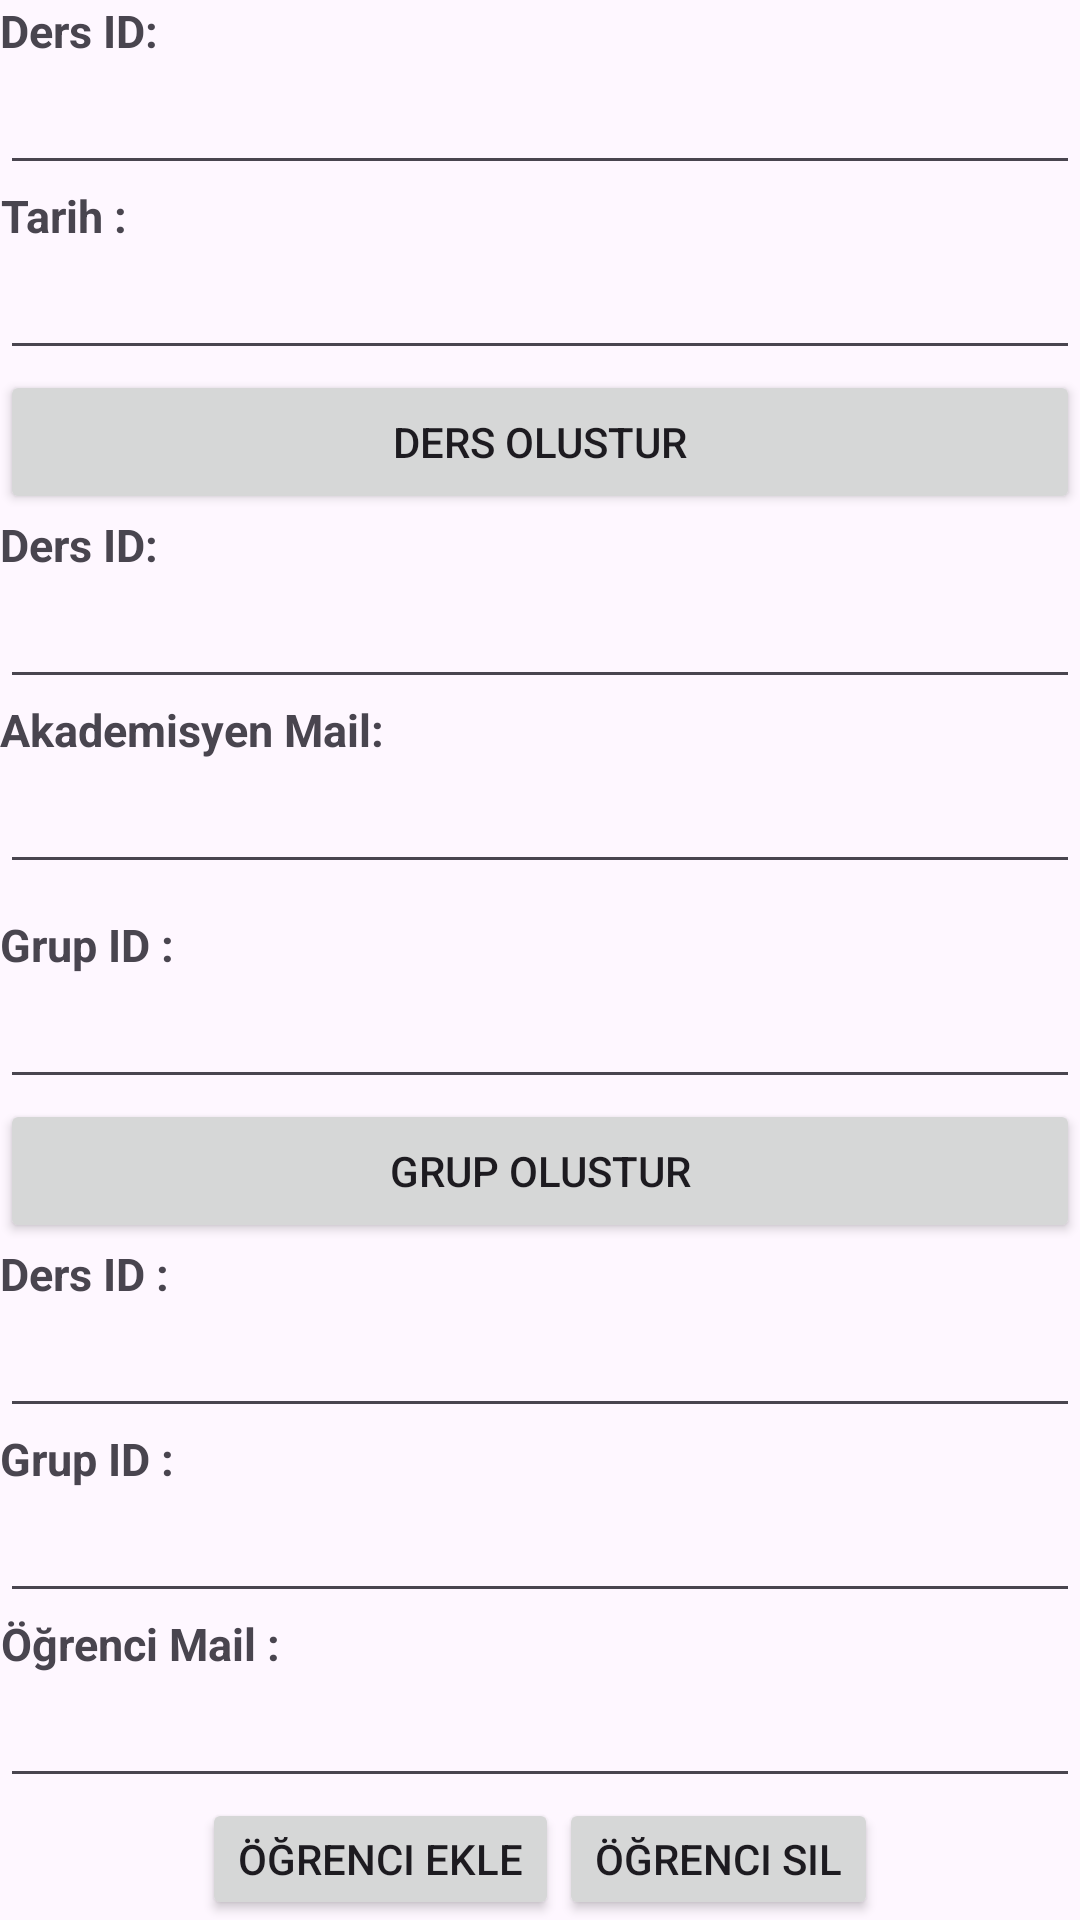

Android layout source for this screen:
<!-- AndroidManifest.xml: application theme Theme.YtuObs -->
<!-- res/layout/activity_create_course.xml -->
<?xml version="1.0" encoding="utf-8"?>
<androidx.constraintlayout.widget.ConstraintLayout xmlns:android="http://schemas.android.com/apk/res/android"
    xmlns:app="http://schemas.android.com/apk/res-auto"
    xmlns:tools="http://schemas.android.com/tools"
    android:id="@+id/main"
    android:layout_width="match_parent"
    android:layout_height="match_parent"

    tools:context=".EditCourse">

    <LinearLayout
        android:layout_width="match_parent"
        android:layout_height="wrap_content"
        android:gravity="center"
        android:orientation="vertical"
        tools:layout_editor_absoluteX="5dp">

        <LinearLayout
            android:layout_width="match_parent"
            android:layout_height="match_parent"
            android:layout_gravity="center"
            android:orientation="vertical">

            <TextView
                android:layout_width="wrap_content"
                android:layout_height="match_parent"
                android:text="Ders ID: "
                android:textAlignment="center"
                android:textSize="15dp"
                android:textStyle="bold" />

            <EditText
                android:id="@+id/courseId1"
                android:layout_width="match_parent"
                android:layout_height="wrap_content" />
        </LinearLayout>


        <LinearLayout
            android:layout_width="match_parent"
            android:layout_height="match_parent"
            android:layout_gravity="center"
            android:orientation="vertical">

            <TextView
                android:layout_width="wrap_content"
                android:layout_height="match_parent"
                android:text="Tarih : "
                android:inputType="date"
                android:textAlignment="center"
                android:textSize="15dp"
                android:textStyle="bold" />

            <EditText
                android:id="@+id/date_editxt"
                android:layout_width="match_parent"
                android:layout_height="wrap_content" />
        </LinearLayout>


        <LinearLayout
            android:layout_width="match_parent"
            android:layout_height="match_parent"
            android:layout_gravity="center"
            android:orientation="horizontal">

            <Button
                android:id="@+id/crtCourseButton"
                android:layout_width="match_parent"
                android:layout_height="match_parent"
                android:text="Ders Olustur" />
        </LinearLayout>

        <LinearLayout
            android:layout_width="match_parent"
            android:layout_height="match_parent"
            android:layout_gravity="center"
            android:orientation="vertical">

            <TextView
                android:layout_width="wrap_content"
                android:layout_height="match_parent"
                android:text="Ders ID: "
                android:textAlignment="center"
                android:textSize="15dp"
                android:textStyle="bold" />

            <EditText
                android:id="@+id/courseId2"
                android:layout_width="match_parent"
                android:layout_height="wrap_content" />
        </LinearLayout>

        <LinearLayout
            android:layout_width="match_parent"
            android:layout_height="match_parent"
            android:layout_gravity="center"
            android:layout_marginBottom="10dp"
            android:orientation="vertical">

            <TextView
                android:layout_width="wrap_content"
                android:layout_height="match_parent"
                android:text="Akademisyen Mail: "
                android:textAlignment="center"
                android:textSize="15dp"
                android:textStyle="bold" />

            <EditText
                android:id="@+id/instMail"
                android:layout_width="match_parent"
                android:layout_height="wrap_content" />
        </LinearLayout>

        <LinearLayout
            android:layout_width="match_parent"
            android:layout_height="match_parent"
            android:layout_gravity="center"
            android:orientation="vertical">

            <TextView
                android:layout_width="wrap_content"
                android:layout_height="match_parent"
                android:text="Grup ID : "
                android:textAlignment="center"
                android:textSize="15dp"
                android:textStyle="bold" />

            <EditText
                android:id="@+id/groupId1"
                android:layout_width="match_parent"
                android:layout_height="wrap_content" />
        </LinearLayout>

        <LinearLayout
            android:layout_width="match_parent"
            android:layout_height="match_parent"
            android:layout_gravity="center"
            android:orientation="horizontal">

            <Button
                android:id="@+id/crtGrupButton"
                android:layout_width="match_parent"
                android:layout_height="match_parent"
                android:text="Grup Olustur" />
        </LinearLayout>
        <LinearLayout
            android:layout_width="match_parent"
            android:layout_height="match_parent"
            android:layout_gravity="center"
            android:orientation="vertical">

            <TextView
                android:layout_width="wrap_content"
                android:layout_height="match_parent"
                android:text="Ders ID : "
                android:textAlignment="center"
                android:textSize="15dp"
                android:textStyle="bold" />

            <EditText
                android:id="@+id/courseId3"
                android:layout_width="match_parent"
                android:layout_height="wrap_content" />
        </LinearLayout>
        <LinearLayout
            android:layout_width="match_parent"
            android:layout_height="match_parent"
            android:layout_gravity="center"
            android:orientation="vertical">

            <TextView
                android:layout_width="wrap_content"
                android:layout_height="match_parent"
                android:text="Grup ID : "
                android:textAlignment="center"
                android:textSize="15dp"
                android:textStyle="bold" />

            <EditText
                android:id="@+id/groupId2"
                android:layout_width="match_parent"
                android:layout_height="wrap_content" />
        </LinearLayout>

        <LinearLayout
            android:layout_width="match_parent"
            android:layout_height="match_parent"
            android:layout_gravity="center"
            android:orientation="vertical">

            <TextView
                android:layout_width="wrap_content"
                android:layout_height="match_parent"
                android:text="Öğrenci Mail : "
                android:textAlignment="center"
                android:textSize="15dp"
                android:textStyle="bold" />

            <EditText
                android:id="@+id/studentMail"
                android:layout_width="match_parent"
                android:layout_height="wrap_content" />
        </LinearLayout>

        <LinearLayout
            android:layout_width="match_parent"
            android:layout_height="wrap_content"
            android:layout_gravity="center"
            android:gravity="center"
            android:orientation="vertical">

            <LinearLayout
                android:layout_width="match_parent"
                android:layout_height="wrap_content"
                android:gravity="center"
                android:orientation="horizontal">

                <Button
                    android:id="@+id/addStdButton"
                    android:layout_width="wrap_content"
                    android:layout_height="match_parent"
                    android:text="Öğrenci Ekle" />

                <Button
                    android:id="@+id/delStdButton"
                    android:layout_width="wrap_content"
                    android:layout_height="match_parent"
                    android:text="Öğrenci sil" />

            </LinearLayout>
        </LinearLayout>


    </LinearLayout>



</androidx.constraintlayout.widget.ConstraintLayout>
<!-- resources referenced by this layout -->
<resources>
  <style name="Theme.YtuObs" parent="Base.Theme.YtuObs" />
  <style name="Base.Theme.YtuObs" parent="Theme.Material3.DayNight.NoActionBar">
          
          
      </style>
</resources>
